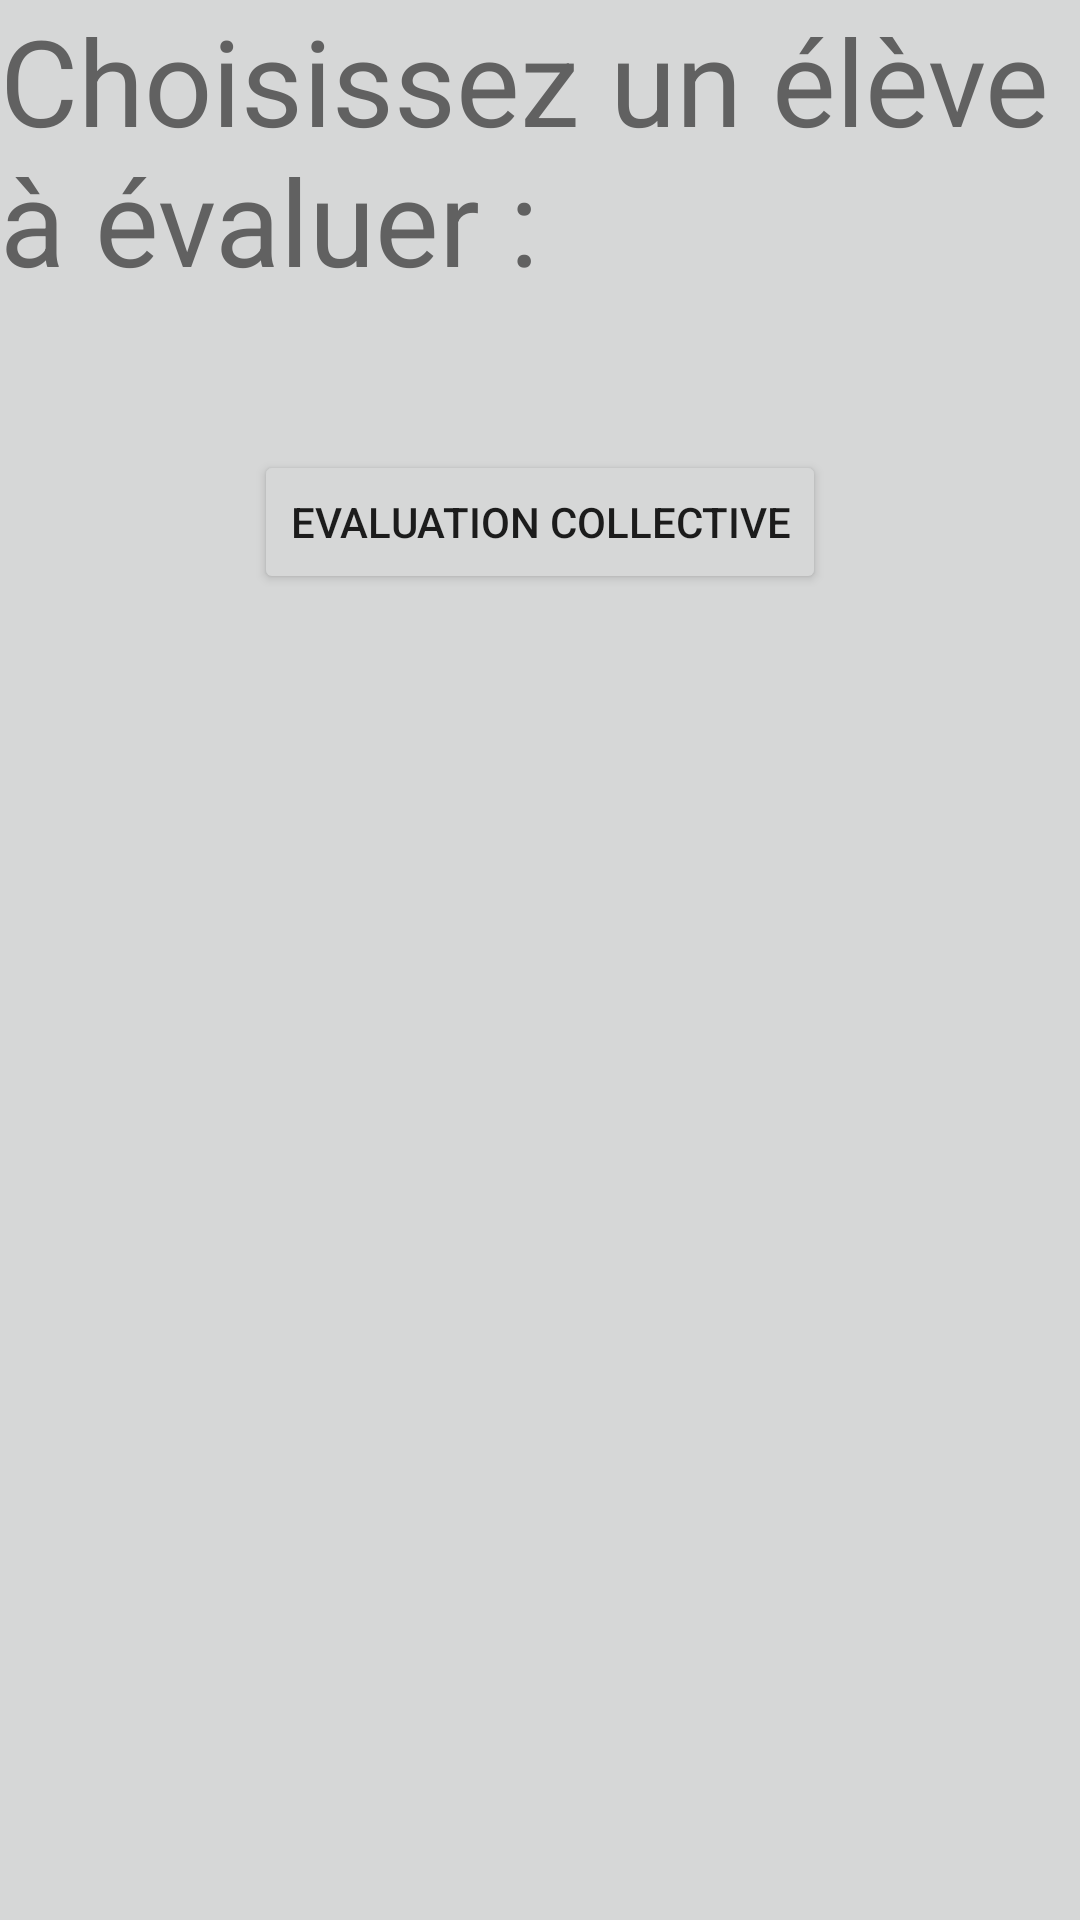

Reconstruct the res/layout file that produces this screen, plus the resources it refers to.
<!-- AndroidManifest.xml: application theme AppTheme -->
<!-- res/layout/activity_selection_eleve.xml -->
<?xml version="1.0" encoding="utf-8"?>
<LinearLayout xmlns:android="http://schemas.android.com/apk/res/android"
    xmlns:app="http://schemas.android.com/apk/res-auto"
    xmlns:tools="http://schemas.android.com/tools"
    android:layout_width="match_parent"
    android:layout_height="match_parent"
    tools:context="com.pts3.sport.SelectionEleve"
    android:background="@drawable/background">




    <ScrollView
        android:layout_width="match_parent"
        android:layout_height="wrap_content">

        <LinearLayout
            android:layout_width="match_parent"
            android:layout_height="match_parent"
            android:orientation="vertical">

            <TextView
                android:layout_width="wrap_content"
                android:layout_height="wrap_content"
                android:text="Choisissez un élève à évaluer :"
                android:textColor="@color/gris"
                android:textSize="40dp"/>

            <RadioGroup
                android:layout_width="match_parent"
                android:layout_height="match_parent"
                android:id="@+id/RGEleve">

            </RadioGroup>

            <LinearLayout
                android:layout_marginTop="50dp"
                android:layout_width="match_parent"
                android:layout_height="wrap_content"
                android:gravity="center">
                <Button
                    android:id="@+id/btnEval"
                    android:layout_width="wrap_content"
                    android:layout_height="wrap_content"
                    android:text="Evaluation collective"/>
            </LinearLayout>



        </LinearLayout>

    </ScrollView>







</LinearLayout>
<!-- resources referenced by this layout -->
<resources>
  <color name="gris">#616161</color>
  <style name="AppTheme" parent="Theme.AppCompat.Light.DarkActionBar">
          
          <item name="colorPrimary">@color/colorPrimary</item>
          <item name="colorPrimaryDark">@color/colorPrimaryDark</item>
          <item name="colorAccent">@color/colorAccent</item>
          <item name="android:windowBackground">@color/button_material_light</item>
      </style>
  <color name="colorPrimary">#cfa012</color>
  <color name="colorPrimaryDark">#88690d</color>
  <color name="colorAccent">#a9a9a9</color>
</resources>
